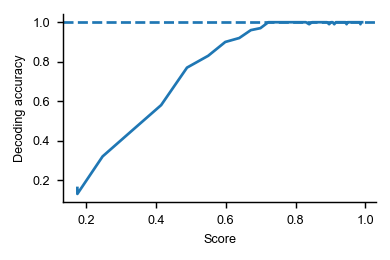

Data behind this chart, as committed beside it:
, score, decoding_accuracy, measure, dataset
0, 0.1756, 0.16, cka-angular-score, ultrametric
1, 0.1756, 0.13, cka-angular-score, ultrametric
2, 0.2478, 0.32, cka-angular-score, ultrametric
3, 0.3314, 0.45, cka-angular-score, ultrametric
4, 0.4153, 0.58, cka-angular-score, ultrametric
5, 0.4893, 0.77, cka-angular-score, ultrametric
6, 0.5499, 0.83, cka-angular-score, ultrametric
7, 0.5988, 0.9, cka-angular-score, ultrametric
8, 0.6388, 0.92, cka-angular-score, ultrametric
9, 0.6719, 0.96, cka-angular-score, ultrametric
10, 0.6993, 0.97, cka-angular-score, ultrametric
11, 0.7219, 1.0, cka-angular-score, ultrametric
12, 0.7404, 1.0, cka-angular-score, ultrametric
13, 0.7559, 1.0, cka-angular-score, ultrametric
14, 0.7696, 1.0, cka-angular-score, ultrametric
15, 0.7824, 1.0, cka-angular-score, ultrametric
16, 0.7948, 1.0, cka-angular-score, ultrametric
17, 0.807, 1.0, cka-angular-score, ultrametric
18, 0.8187, 1.0, cka-angular-score, ultrametric
19, 0.8294, 1.0, cka-angular-score, ultrametric
20, 0.8388, 0.99, cka-angular-score, ultrametric
21, 0.8469, 1.0, cka-angular-score, ultrametric
22, 0.8538, 1.0, cka-angular-score, ultrametric
23, 0.86, 1.0, cka-angular-score, ultrametric
24, 0.8659, 1.0, cka-angular-score, ultrametric
25, 0.8719, 1.0, cka-angular-score, ultrametric
26, 0.878, 1.0, cka-angular-score, ultrametric
27, 0.8842, 1.0, cka-angular-score, ultrametric
28, 0.8903, 1.0, cka-angular-score, ultrametric
29, 0.8959, 0.99, cka-angular-score, ultrametric
30, 0.9012, 1.0, cka-angular-score, ultrametric
31, 0.9061, 1.0, cka-angular-score, ultrametric
32, 0.9107, 0.99, cka-angular-score, ultrametric
33, 0.915, 1.0, cka-angular-score, ultrametric
34, 0.9192, 1.0, cka-angular-score, ultrametric
35, 0.9232, 1.0, cka-angular-score, ultrametric
36, 0.9271, 1.0, cka-angular-score, ultrametric
37, 0.9308, 1.0, cka-angular-score, ultrametric
38, 0.9343, 1.0, cka-angular-score, ultrametric
39, 0.9375, 1.0, cka-angular-score, ultrametric
40, 0.9403, 1.0, cka-angular-score, ultrametric
41, 0.9431, 1.0, cka-angular-score, ultrametric
42, 0.9459, 0.99, cka-angular-score, ultrametric
43, 0.9486, 1.0, cka-angular-score, ultrametric
44, 0.9512, 1.0, cka-angular-score, ultrametric
45, 0.9537, 1.0, cka-angular-score, ultrametric
46, 0.9563, 1.0, cka-angular-score, ultrametric
47, 0.9586, 1.0, cka-angular-score, ultrametric
48, 0.9608, 1.0, cka-angular-score, ultrametric
49, 0.9628, 1.0, cka-angular-score, ultrametric
50, 0.9647, 1.0, cka-angular-score, ultrametric
51, 0.9665, 1.0, cka-angular-score, ultrametric
52, 0.9682, 1.0, cka-angular-score, ultrametric
53, 0.9699, 1.0, cka-angular-score, ultrametric
54, 0.9716, 1.0, cka-angular-score, ultrametric
55, 0.9733, 1.0, cka-angular-score, ultrametric
56, 0.9751, 1.0, cka-angular-score, ultrametric
57, 0.9766, 1.0, cka-angular-score, ultrametric
58, 0.9779, 1.0, cka-angular-score, ultrametric
59, 0.979, 1.0, cka-angular-score, ultrametric
... 14 more rows
